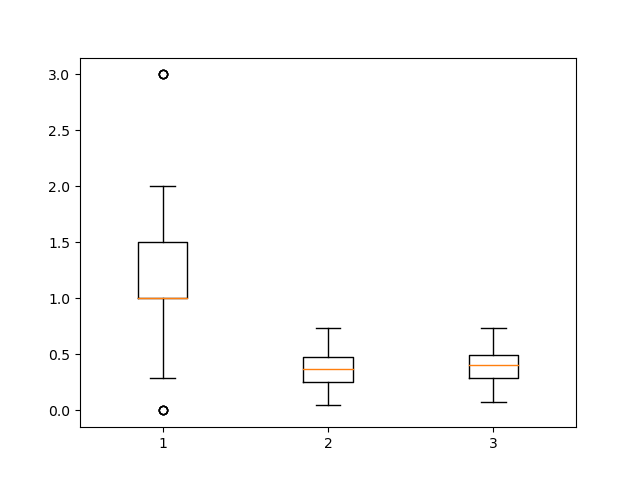

Data behind this chart, as committed beside it:
buggy, clean, all
1.0, 0.2774, 0.2821
1.0, 0.4939, 0.498
1.365, 0.4352, 0.4918
2.0, 0.4308, 0.5217
0.8333, 0.3896, 0.4062
1.0, 0.318, 0.3183
1.333, 0.734, 0.74
2.0, 0.4711, 0.4754
1.0, 0.3609, 0.3644
1.0, 0.5782, 0.5812
1.0, 0.2331, 0.2378
1.75, 0.5752, 0.5926
1.0, 0.1569, 0.1623
1.0, 0.6633, 0.664
0.6667, 0.2381, 0.2576
0.0, 0.3595, 0.3578
2.0, 0.4324, 0.4409
1.0, 0.2538, 0.2566
1.28, 0.2353, 0.5607
1.111, 0.4778, 0.4954
1.2, 0.4225, 0.4373
0.2857, 0.4777, 0.4724
1.0, 0.2537, 0.2647
1.857, 0.4533, 0.5159
1.0, 0.3561, 0.3657
2.0, 0.581, 0.5977
2.0, 0.2579, 0.2658
1.0, 0.04545, 0.08696
1.5, 0.06977, 0.1333
0.6667, 0.07143, 0.1111
1.0, 0.05, 0.07317
1.0, 0.05263, 0.07692
1.0, 0.05263, 0.07692
1.417, 0.3012, 0.339
1.571, 0.06383, 0.2593
1.0, 0.04444, 0.08511
1.0, 0.06977, 0.1111
1.0, 0.06818, 0.08889
1.0, 0.07317, 0.09524
0.5, 0.09302, 0.1111
1.6, 0.5314, 0.5401
1.05, 0.5067, 0.5572
1.0, 0.3702, 0.385
1.1, 0.4539, 0.4632
1.5, 0.358, 0.3855
1.188, 0.5136, 0.5466
1.0, 0.7162, 0.7181
1.125, 0.5868, 0.5961
1.182, 0.2155, 0.2992
1.0, 0.3882, 0.3953
2.0, 0.5817, 0.5828
1.0, 0.6651, 0.6656
1.0, 0.3446, 0.349
0.8, 0.229, 0.2331
1.0, 0.3626, 0.3895
1.0, 0.5525, 0.5544
1.0, 0.2901, 0.3008
0.9333, 0.3986, 0.4248
1.0, 0.4765, 0.4812
0.5, 0.2182, 0.2232
... 49 more rows
